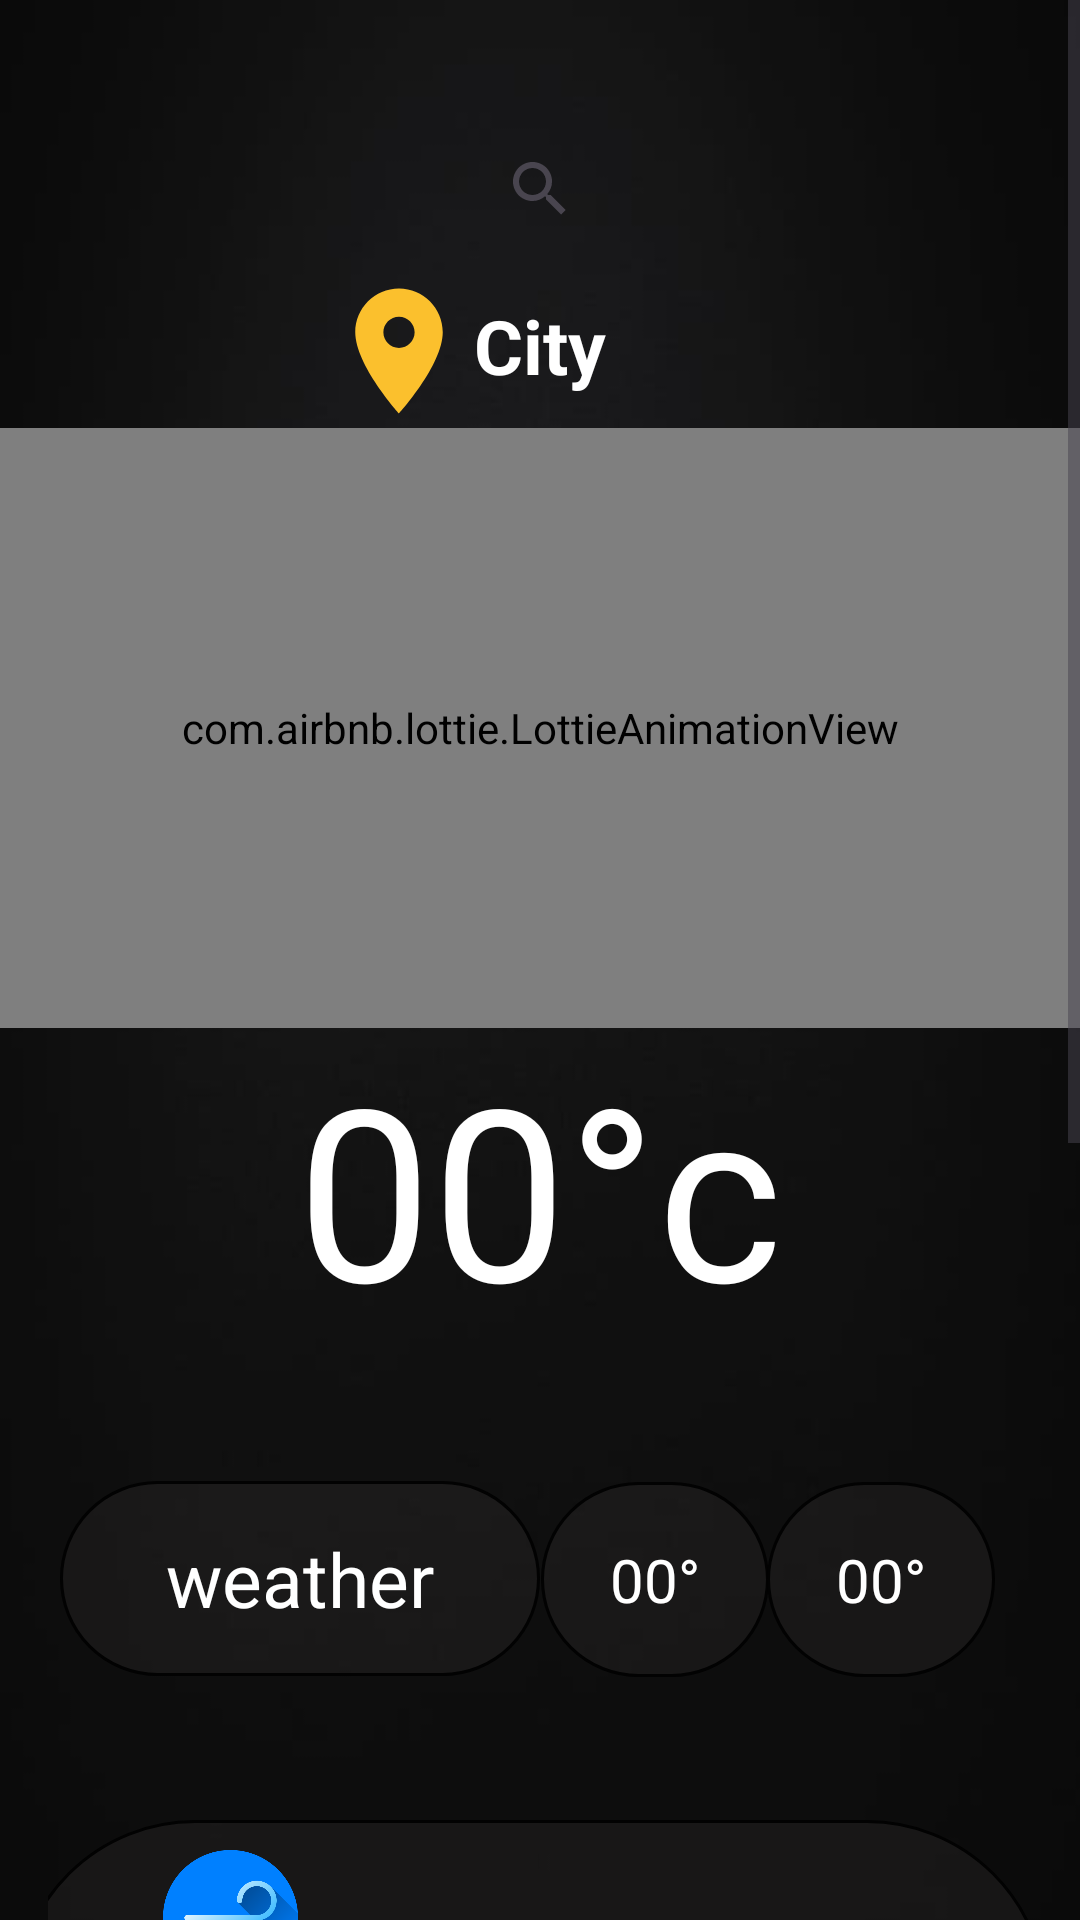

Here is an Android app screen rendered from its layout file. Give the layout XML and the strings, colors and styles it references.
<!-- AndroidManifest.xml: application theme Theme.Weather -->
<!-- res/layout/activity_main.xml -->
<?xml version="1.0" encoding="utf-8"?>
<ScrollView
    xmlns:android="http://schemas.android.com/apk/res/android"
    xmlns:app="http://schemas.android.com/apk/res-auto"
    xmlns:tools="http://schemas.android.com/tools"
    android:layout_width="match_parent"
    android:layout_height="match_parent"
    android:orientation="vertical"
    android:fillViewport="true"
    tools:context=".MainActivity">


   <androidx.constraintlayout.widget.ConstraintLayout
    android:layout_width="match_parent"
    android:layout_height="match_parent"
    android:background="@drawable/bkgmain"
    tools:context=".MainActivity">


       <SearchView
           android:id="@+id/searchView"
           android:layout_width="wrap_content"
           android:layout_height="wrap_content"
           app:layout_constraintBottom_toBottomOf="parent"
           app:layout_constraintEnd_toEndOf="parent"
           app:layout_constraintStart_toStartOf="parent"
           app:layout_constraintTop_toTopOf="parent"
           app:layout_constraintVertical_bias="0.038" />

       <ImageView
           android:layout_width="50dp"
           android:layout_height="50dp"
           android:layout_marginStart="30dp"
           android:layout_marginTop="92dp"
           android:src="@drawable/baseline_location_on_24"
           app:layout_constraintEnd_toStartOf="@+id/city"
           app:layout_constraintHorizontal_bias="1.0"
           app:layout_constraintStart_toStartOf="parent"
           app:layout_constraintTop_toTopOf="parent" />

       <TextView
           android:id="@+id/city"
           android:layout_width="wrap_content"
           android:layout_height="55dp"
           android:gravity="center"
           android:text="City"
           android:textColor="@color/white"
           android:textSize="25sp"
           android:textStyle="bold"
           app:layout_constraintBottom_toBottomOf="@+id/lottieAnimationView"
           app:layout_constraintEnd_toEndOf="parent"
           app:layout_constraintStart_toStartOf="parent"
           app:layout_constraintTop_toTopOf="parent"
           app:layout_constraintVertical_bias="0.305" />

       <com.airbnb.lottie.LottieAnimationView
           android:id="@+id/lottieAnimationView"
           android:layout_width="match_parent"
           android:layout_height="200dp"
           app:layout_constraintBottom_toBottomOf="parent"
           app:layout_constraintEnd_toEndOf="parent"
           app:layout_constraintHorizontal_bias="0.0"
           app:layout_constraintStart_toStartOf="parent"
           app:layout_constraintTop_toTopOf="parent"
           app:layout_constraintVertical_bias="0.163"
           app:lottie_autoPlay="true"
           app:lottie_loop="true"
           app:lottie_rawRes="@raw/def"
           tools:ignore="MissingConstraints">

       </com.airbnb.lottie.LottieAnimationView>

       <TextView
        android:id="@+id/currentTemp"
        android:layout_width="306dp"
        android:layout_height="111dp"
        android:fontFamily="@font/berkshireswash"
        android:gravity="center_horizontal"
        android:text="00°c"
        android:textColor="@color/white"
        android:textSize="80sp"
        app:layout_constraintBottom_toBottomOf="parent"
        app:layout_constraintEnd_toEndOf="parent"
        app:layout_constraintStart_toStartOf="parent"
        app:layout_constraintTop_toBottomOf="@+id/lottieAnimationView"
        app:layout_constraintVertical_bias="0.0" />

       <TextView
           android:id="@+id/weather"
           android:layout_width="wrap_content"
           android:layout_height="65dp"
           android:minWidth="160dp"
           android:layout_marginTop="10dp"
           android:background="@drawable/backgroungshape"
           android:gravity="center"
           android:text="weather"
           android:textColor="@color/white"
           android:textSize="25sp"
           app:layout_constraintBottom_toBottomOf="parent"
           app:layout_constraintEnd_toEndOf="parent"
           app:layout_constraintHorizontal_bias="0.1"
           app:layout_constraintStart_toStartOf="parent"
           app:layout_constraintTop_toBottomOf="@+id/currentTemp"
           app:layout_constraintVertical_bias="0.055" />


       <TextView
           android:id="@+id/min"
           android:layout_width="76dp"
           android:layout_height="65dp"
           android:layout_marginBottom="10dp"
           android:background="@drawable/backgroungshape"
           android:gravity="center"
           android:text="00°"
           android:textColor="@color/white"
           android:textSize="20sp"
           app:layout_constraintBottom_toBottomOf="parent"
           app:layout_constraintEnd_toEndOf="parent"
           app:layout_constraintHorizontal_bias="0.635"
           app:layout_constraintStart_toStartOf="parent"
           app:layout_constraintTop_toBottomOf="@+id/currentTemp"
           app:layout_constraintVertical_bias="0.074" />

       <TextView
           android:id="@+id/max"
           android:layout_width="76dp"
           android:layout_height="65dp"
           android:layout_marginBottom="10dp"
           android:background="@drawable/backgroungshape"
           android:gravity="center"
           android:text="00°"
           android:textColor="@color/white"
           android:textSize="20dp"
           app:layout_constraintBottom_toBottomOf="parent"
           app:layout_constraintEnd_toEndOf="parent"
           app:layout_constraintHorizontal_bias="0.9"
           app:layout_constraintStart_toStartOf="parent"
           app:layout_constraintTop_toBottomOf="@+id/currentTemp"
           app:layout_constraintVertical_bias="0.074" />

       <LinearLayout
           android:layout_width="match_parent"
           android:layout_height="wrap_content"
           android:layout_marginTop="32dp"
           android:gravity="center"
           android:orientation="vertical"
           android:padding="16dp"
           app:layout_constraintBottom_toBottomOf="parent"
           app:layout_constraintLeft_toLeftOf="parent"
           app:layout_constraintRight_toRightOf="parent"
           app:layout_constraintTop_toBottomOf="@+id/weather">

           <FrameLayout
               android:id="@+id/frame"
               android:layout_width="350dp"
               android:layout_height="120dp"
               android:orientation="horizontal">

               <LinearLayout
                   android:layout_width="344dp"
                   android:layout_height="match_parent"
                   android:background="@drawable/backgroungshape"
                   android:gravity="center_horizontal"
                   android:orientation="horizontal"
                   android:padding="10dp">

                   <LinearLayout

                       android:layout_width="100dp"
                       android:layout_height="wrap_content"
                       android:layout_gravity="center_horizontal"
                       android:orientation="vertical">

                       <ImageView
                           android:id="@+id/wind"
                           android:layout_width="45dp"
                           android:layout_height="45sp"
                           android:layout_gravity="center_horizontal"
                           android:src="@drawable/wind" />

                       <TextView
                           android:id="@+id/wind1"
                           android:layout_width="match_parent"
                           android:layout_height="25dp"
                           android:gravity="center"
                           android:text="00 m/s"
                           android:textColor="@color/white"
                           android:textStyle="bold" />

                       <TextView
                           android:id="@+id/wind2"
                           android:layout_width="match_parent"
                           android:layout_height="25dp"
                           android:gravity="center"
                           android:text="wind"
                           android:textColor="@color/white"
                           android:textStyle="bold"

                           />

                   </LinearLayout>

                   <LinearLayout

                       android:layout_width="100dp"
                       android:layout_height="wrap_content"
                       android:orientation="vertical">

                       <ImageView
                           android:id="@+id/cloud"
                           android:layout_width="45dp"
                           android:layout_height="45dp"
                           android:layout_gravity="center_horizontal"
                           android:src="@drawable/clouds" />

                       <TextView
                           android:id="@+id/cloud1"
                           android:layout_width="match_parent"
                           android:layout_height="25dp"
                           android:gravity="center"
                           android:text="00"
                           android:textColor="@color/white"
                           android:textStyle="bold"

                           />

                       <TextView
                           android:id="@+id/cloud2"
                           android:layout_width="match_parent"
                           android:layout_height="25dp"
                           android:gravity="center"
                           android:text="clouds"
                           android:textColor="@color/white"
                           android:textStyle="bold"

                           />

                   </LinearLayout>

                   <LinearLayout

                       android:layout_width="100dp"
                       android:layout_height="wrap_content"
                       android:orientation="vertical">

                       <ImageView
                           android:id="@+id/humidity"
                           android:layout_width="45dp"
                           android:layout_height="45dp"
                           android:layout_gravity="center_horizontal"
                           android:src="@drawable/humidity" />

                       <TextView
                           android:id="@+id/humidity1"
                           android:layout_width="match_parent"
                           android:layout_height="25dp"
                           android:gravity="center"
                           android:text="00 %"
                           android:textColor="@color/white"
                           android:textStyle="bold"

                           />

                       <TextView
                           android:id="@+id/humidity2"
                           android:layout_width="match_parent"
                           android:layout_height="25dp"
                           android:gravity="center"
                           android:text="humidity"
                           android:textColor="@color/white"
                           android:textStyle="bold"

                           />

                   </LinearLayout>

               </LinearLayout>
           </FrameLayout>

           <com.github.mikephil.charting.charts.LineChart
               android:id="@+id/lineChart"
               android:layout_width="match_parent"
               android:layout_marginTop="32dp"
               android:layout_height="300dp"
               />

       </LinearLayout>

   </androidx.constraintlayout.widget.ConstraintLayout>

</ScrollView>
<!-- resources referenced by this layout -->
<resources>
  <!-- drawable backgroungshape (drawable) -->
  <?xml version="1.0" encoding="utf-8"?>
  <shape xmlns:android="http://schemas.android.com/apk/res/android">
      <solid android:color="#33474343"/>
      <corners
          android:radius="200dp"
          />
      <stroke
          android:color="#020202"
          android:width="1dp"/>
  
  </shape>
  <!-- drawable baseline_location_on_24 (drawable) -->
  <vector android:height="50dp" android:tint="#FBC02D"
      android:viewportHeight="24" android:viewportWidth="24"
      android:width="50dp" xmlns:android="http://schemas.android.com/apk/res/android">
      <path android:fillColor="#FAC646" android:pathData="M12,2C8.13,2 5,5.13 5,9c0,5.25 7,13 7,13s7,-7.75 7,-13c0,-3.87 -3.13,-7 -7,-7zM12,11.5c-1.38,0 -2.5,-1.12 -2.5,-2.5s1.12,-2.5 2.5,-2.5 2.5,1.12 2.5,2.5 -1.12,2.5 -2.5,2.5z"/>
  </vector>
  <!-- drawable bkgmain: jpeg bitmap (drawable, 12089 bytes) -->
  <!-- drawable wind: png bitmap (drawable, 27063 bytes) -->
  <style name="Theme.Weather" parent="Base.Theme.Weather" />
  <style name="Base.Theme.Weather" parent="Theme.Material3.DayNight.NoActionBar">
          
          
      </style>
  <!-- not gathered from this repository: default colours our renderer supplied (Android Studio template values) -->
  <color name="white">#FFFFFFFF</color>
</resources>
